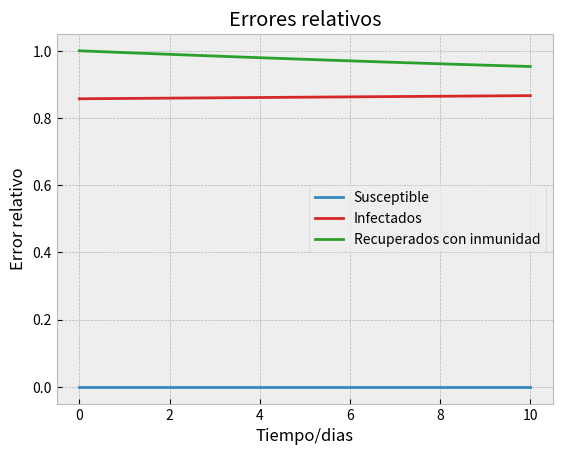
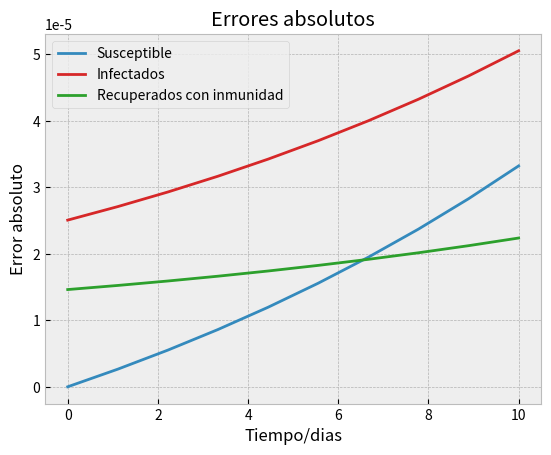
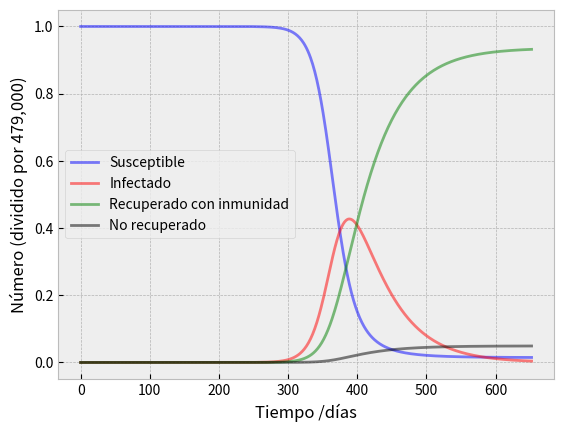

Source code (Python) for these figures, in order:
import numpy as np
from scipy.integrate import odeint
import matplotlib.pyplot as plt
import sympy as sp
plt.style.use("bmh")

x,y,z = sp.symbols('x,y,z')

def derive(f,nd):
    t=f
    for j in range(1,nd+1):
        d=sp.diff(f.subs(y,y(x)),x)
        f = d.subs(sp.Derivative(y(x),x),t).subs(y(x),y)
    return f

def taylor(f,a,b,h,m,k):
    u = np.zeros([m,2])
    D = [ ]
    for j in range(1,k+1):
        D = D+[derive(f,j)]
    for i in range(m):
        g = f.subs(x,a).subs(y,b)
        t = b+h*g
        for j in range(1,k+1):
            z = D[j-1].subs(x,a).subs(y,b)
            t = float(t+h**(j+1)/sp.factorial(j+1)*z)
        b=t
        a=a+h
        u[i,0]=a
        u[i,1]=b
    return u

# Las ecuaciones diferenciales del modelo SIR
def deriv(y, t, N, beta, gamma):
    S, I, R = y
    dSdt = -beta * S * C0 * I / N
    dIdt = beta * S * C0 * I / N - gamma * I
    dRdt = gamma * I
    return dSdt, dIdt, dRdt

def plot(S, I, R, t, divide_by=1):
    # Dibujamos los datos de S(t), I(t) y R(t)
    fig, ax = plt.subplots()
    ax.plot(t, S / divide_by, 'b', alpha=0.5, lw=2, label='Susceptible')
    ax.plot(t, I / divide_by, 'r', alpha=0.5, lw=2, label='Infectado')
    ax.plot(t, R / divide_by, 'g', alpha=0.5, lw=2, label='Recuperado con inmunidad')
    ax.set_xlabel('Tiempo /días')
    ax.set_ylabel(f'Número (dividido por {divide_by:,})')
    legend = ax.legend()
    print("")
    # fig.show()
    
def plot_with_death_rate(S, I, R, t, divide_by=1, death_rate=0.05):
    # Dibujamos los datos de S(t), I(t) y R(t)
    fig, ax = plt.subplots()
    ax.plot(t, S / divide_by, 'b', alpha=0.5, lw=2, label='Susceptible')
    ax.plot(t, I / divide_by, 'r', alpha=0.5, lw=2, label='Infectado')
    RR = R * (1 - death_rate)
    DD = R - RR
    ax.plot(t, RR / divide_by, 'g', alpha=0.5, lw=2, label='Recuperado con inmunidad')
    ax.plot(t, DD / divide_by, 'k', alpha=0.5, lw=2, label='No recuperado')
    ax.set_xlabel('Tiempo /días')
    ax.set_ylabel(f'Número (dividido por {divide_by:,})')
    legend = ax.legend()
    print("")
    # fig.show()
    
# población inicial, N.
N = 479000 # poblaciçon de un país como España
 
# Número inicial de infectados y recuperados, I0 and R0.
I0 = 2/N
R0 = 0
C0 = 1.5
 
# El resto, casi todo N, es susceptible de infectarse
S0 = N - 1 - I0

 
# Tasas de contagio y recuperación.
beta = 0.06 # contagio
gamma = 0.021 # recuperación
 
# Pasos temporales (en días)
t = np.linspace(0, 652, 652)
t2 = np.linspace(0, 10, 10)
 
# condiciones iniciales
y0 = S0, I0, R0
ySM = S0, 14/N, 7/N #Condiciones iniciales para Santa Marta

#Solucion inicial 
ret = odeint(deriv, y0, t, args=(N, beta, gamma))
S, I, R = ret.T

#Solucion Santa Marta
ret2 = odeint(deriv, ySM, t2, args=(N, beta, gamma))
S2, I2, R2 = ret2.T

for i in range(len(I)):
    if I[i] == max(I):
        print("Porcentaje de la poblacion infectada: ", round(I[i]/N, 4))
        print("Dia: ", i+1)
        

for i in range(len(R)):
    if R[i] == max(R):
        print("Porcentaje de la poblacion infectada: ", round(R[i]/N, 4))
        print("Dia: ", i+1)


# print(I)

# taylor(deriv,a,b,1,365,3)
 
# plot(S, I, R, t) # Datos sin normalizar

#plot(S, I, R, t, divide_by=N) # Datos normalizados

#plot(S2, I2, R2, t2, divide_by=N)

relativoS = 0
absolutoS = 0
relativoI = 0
absolutoI = 0
relativoR = 0
absolutoR = 0
relativosS = []
absolutosS = []
relativosI = []
absolutosI = []
relativosR = []
absolutosR = []

for i in range (10):
    error = abs((S[i] - S2[i])/S2[i])
    error2 = abs(S[i] - S2[i])
    relativoS += error
    relativosS.append(error)
    absolutosS.append(error2)
    absolutoS += error2
    error = abs((I[i] - I2[i])/I2[i])
    error2 = abs(I[i] - I2[i])
    relativoI += error
    relativosI.append(error)
    absolutosI.append(error2)
    absolutoI += error2
    error = abs((R[i] - R2[i])/R2[i])
    error2 = abs(R[i] - R2[i])
    relativoR += error
    relativosR.append(error)
    absolutosR.append(error2)
    absolutoR += error2

print()
print("Errores relativos: ")
print("Error relativo medio susceptibles: ", abs(relativoS/10))
print("Error relativo medio infectados: ", abs(relativoI/10))
print("Error relativo medio recuperados: ", abs(relativoR/10))
print()
print("Errores absolutos: ")
print("Error absoluto medio susceptibles: ", abs(absolutoS/10))
print("Error absoluto medio infectados: ", abs(absolutoI/10))
print("Error absoluto medio recuperados: ", abs(absolutoR/10))
print()


t3 = np.linspace(0, 10, 10)



plt.plot(t3, relativosS, label = "Susceptible")
plt.plot(t3, relativosI, label = "Infectados", color = "tab:red")
plt.plot(t3, relativosR, label = "Recuperados con inmunidad", color = "tab:green")
plt.title("Errores relativos")
plt.xlabel("Tiempo/dias")
plt.ylabel("Error relativo")
plt.legend()
plt.show()



    

plt.plot(t3, absolutosS, label = "Susceptible")
plt.plot(t3, absolutosI, label = "Infectados", color = "tab:red")
plt.plot(t3, absolutosR, label = "Recuperados con inmunidad", color = "tab:green")
plt.legend()
plt.title("Errores absolutos")
plt.xlabel("Tiempo/dias")
plt.ylabel("Error absoluto")
plt.show()


ret2 = odeint(deriv, ySM, t, args=(N, beta, gamma))
S2, I2, R2 = ret2.T


for i in range(len(S)):
    if int(S[i]) == 111450:
        ind = i
        break

print("Error relativo para Re(t) = 1.001: ", abs((S[ind] - S2[ind])/S2[ind]))



for i in range(len(S)):
    if int(S[i]) == 168961:
        ind = i
        break

    
print("Error relativo para Re(t) = 1.5: ", abs((S[ind] - S2[ind])/S2[ind]))


for i in range(len(S)):
    if int(S[i]) == 215494:
        ind = i
        break
    
print("Error relativo para Re(t) = 1.9: ", abs((S[ind] - S2[ind])/S2[ind]))

for i in range(len(S)):
    if int(S[i]) == 281147:
        ind = i
        break
    
print("Error relativo para Re(t) = 2.5: ", abs((S[ind] - S2[ind])/S2[ind]))


#Gráfica punto 2
plot_with_death_rate(S, I, R, t, divide_by=N, death_rate=0.05)
